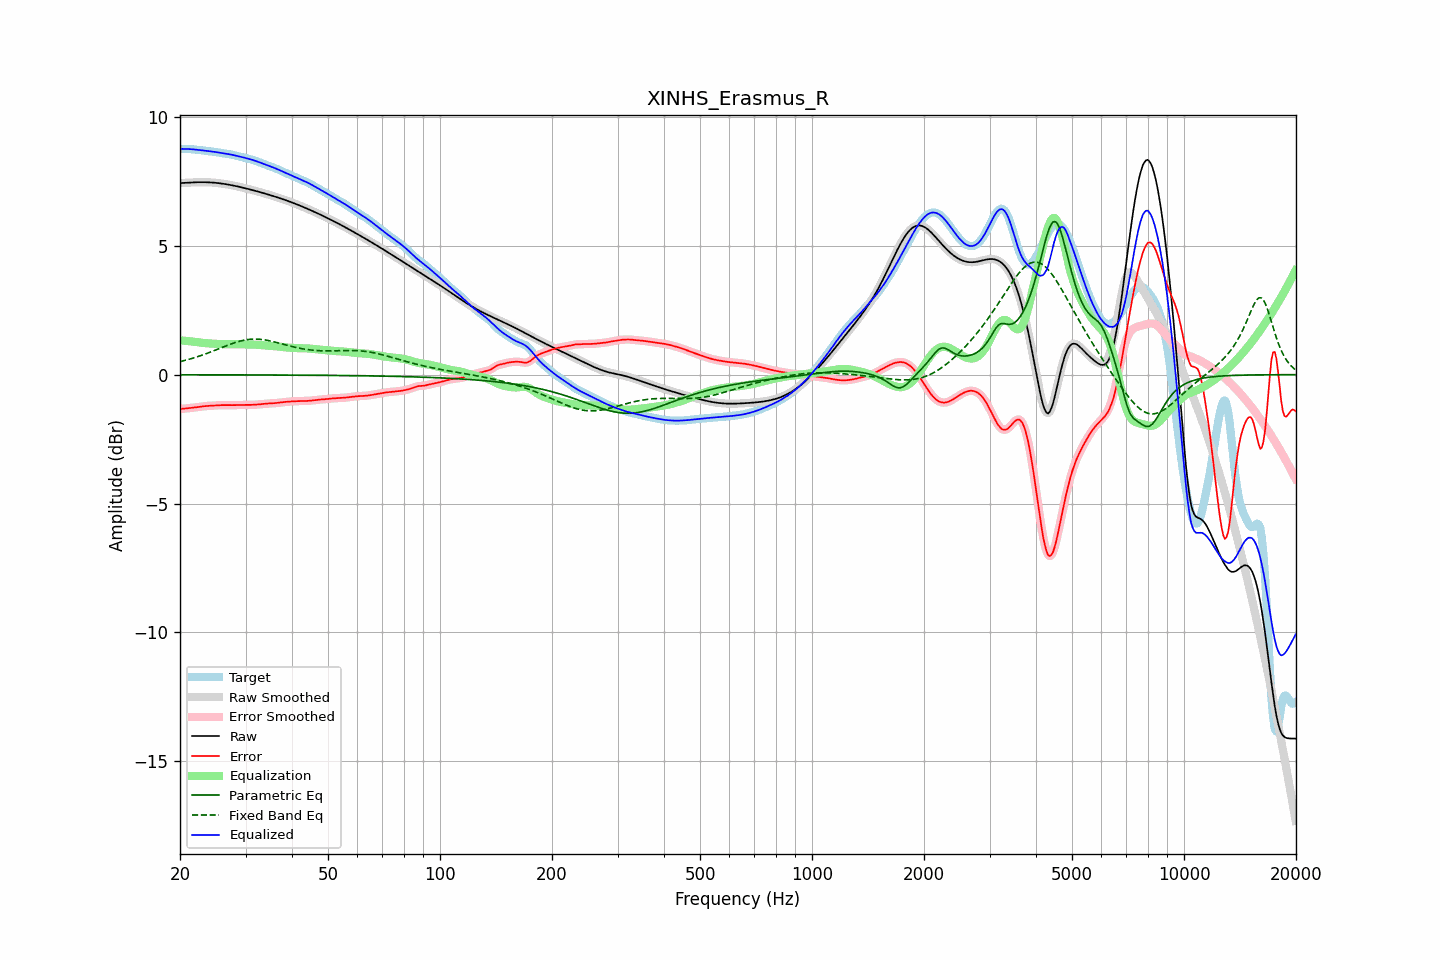

The table this chart was drawn from, first rows:
frequency, raw, error, smoothed, error_smoothed, equalization, parametric_eq, fixed_band_eq, equalized_raw, equalized_smoothed, target
20.00, 7.43, -1.33, 7.43, -1.33, 1.33, -0.00, 0.50, 8.76, 8.76, 8.76
20.20, 7.43, -1.32, 7.43, -1.33, 1.33, -0.00, 0.52, 8.76, 8.76, 8.76
20.40, 7.44, -1.32, 7.44, -1.32, 1.32, -0.00, 0.53, 8.76, 8.76, 8.76
20.61, 7.44, -1.32, 7.44, -1.32, 1.31, -0.00, 0.55, 8.75, 8.75, 8.76
20.81, 7.44, -1.31, 7.44, -1.31, 1.31, -0.00, 0.57, 8.75, 8.75, 8.75
21.02, 7.45, -1.30, 7.45, -1.30, 1.30, -0.00, 0.58, 8.75, 8.75, 8.75
21.23, 7.45, -1.30, 7.45, -1.30, 1.30, -0.01, 0.60, 8.75, 8.75, 8.75
21.44, 7.45, -1.29, 7.45, -1.29, 1.29, -0.01, 0.62, 8.74, 8.74, 8.74
21.66, 7.46, -1.28, 7.46, -1.28, 1.28, -0.01, 0.64, 8.74, 8.74, 8.74
21.87, 7.46, -1.27, 7.46, -1.27, 1.27, -0.01, 0.66, 8.73, 8.73, 8.73
22.09, 7.46, -1.27, 7.46, -1.27, 1.26, -0.01, 0.68, 8.73, 8.73, 8.73
22.31, 7.46, -1.26, 7.46, -1.26, 1.26, -0.01, 0.70, 8.72, 8.72, 8.72
22.54, 7.46, -1.25, 7.46, -1.25, 1.25, -0.01, 0.72, 8.71, 8.71, 8.71
22.76, 7.46, -1.24, 7.46, -1.24, 1.24, -0.01, 0.74, 8.70, 8.70, 8.70
22.99, 7.46, -1.23, 7.46, -1.23, 1.23, -0.01, 0.76, 8.70, 8.70, 8.70
23.22, 7.46, -1.22, 7.46, -1.22, 1.23, -0.01, 0.78, 8.69, 8.69, 8.69
23.45, 7.46, -1.22, 7.46, -1.22, 1.22, -0.01, 0.81, 8.68, 8.68, 8.68
23.69, 7.46, -1.21, 7.46, -1.21, 1.21, -0.01, 0.83, 8.68, 8.68, 8.67
23.92, 7.46, -1.21, 7.46, -1.21, 1.21, -0.01, 0.85, 8.67, 8.67, 8.67
24.16, 7.45, -1.21, 7.45, -1.21, 1.21, -0.01, 0.88, 8.66, 8.66, 8.66
24.40, 7.45, -1.20, 7.45, -1.20, 1.20, -0.01, 0.90, 8.65, 8.65, 8.65
24.65, 7.45, -1.20, 7.45, -1.20, 1.20, -0.01, 0.93, 8.64, 8.64, 8.64
24.89, 7.44, -1.19, 7.44, -1.19, 1.19, -0.01, 0.95, 8.63, 8.63, 8.64
25.14, 7.43, -1.19, 7.43, -1.19, 1.19, -0.01, 0.98, 8.62, 8.62, 8.62
25.39, 7.43, -1.19, 7.43, -1.19, 1.19, -0.01, 1.00, 8.61, 8.61, 8.61
25.65, 7.42, -1.18, 7.42, -1.18, 1.19, -0.01, 1.03, 8.60, 8.60, 8.60
25.91, 7.41, -1.18, 7.41, -1.18, 1.18, -0.01, 1.05, 8.59, 8.59, 8.59
26.16, 7.40, -1.18, 7.40, -1.18, 1.18, -0.01, 1.08, 8.58, 8.58, 8.58
26.43, 7.39, -1.18, 7.39, -1.18, 1.18, -0.01, 1.10, 8.58, 8.57, 8.57
26.69, 7.38, -1.18, 7.38, -1.18, 1.18, -0.01, 1.13, 8.56, 8.57, 8.56
26.96, 7.37, -1.18, 7.37, -1.18, 1.18, -0.01, 1.15, 8.55, 8.55, 8.56
27.23, 7.36, -1.18, 7.36, -1.18, 1.18, -0.01, 1.17, 8.54, 8.54, 8.54
27.50, 7.35, -1.19, 7.35, -1.18, 1.18, -0.01, 1.20, 8.53, 8.53, 8.53
27.77, 7.34, -1.18, 7.34, -1.18, 1.18, -0.01, 1.22, 8.52, 8.52, 8.52
28.05, 7.32, -1.18, 7.32, -1.18, 1.18, -0.01, 1.24, 8.50, 8.50, 8.51
28.33, 7.31, -1.18, 7.31, -1.18, 1.18, -0.01, 1.26, 8.49, 8.49, 8.49
28.62, 7.30, -1.18, 7.30, -1.18, 1.18, -0.01, 1.28, 8.48, 8.48, 8.47
28.90, 7.28, -1.18, 7.28, -1.18, 1.18, -0.01, 1.29, 8.46, 8.46, 8.46
29.19, 7.27, -1.18, 7.27, -1.18, 1.18, -0.01, 1.31, 8.44, 8.44, 8.44
29.48, 7.25, -1.18, 7.25, -1.18, 1.18, -0.01, 1.33, 8.43, 8.43, 8.43
29.78, 7.24, -1.18, 7.24, -1.18, 1.18, -0.01, 1.34, 8.41, 8.41, 8.41
30.08, 7.22, -1.18, 7.22, -1.18, 1.18, -0.01, 1.35, 8.40, 8.40, 8.40
30.38, 7.21, -1.17, 7.21, -1.17, 1.17, -0.01, 1.36, 8.38, 8.38, 8.38
30.68, 7.19, -1.17, 7.19, -1.17, 1.17, -0.01, 1.37, 8.37, 8.37, 8.37
30.99, 7.18, -1.17, 7.18, -1.17, 1.17, -0.01, 1.37, 8.35, 8.35, 8.35
31.30, 7.16, -1.17, 7.16, -1.17, 1.17, -0.01, 1.38, 8.33, 8.33, 8.33
31.61, 7.14, -1.17, 7.14, -1.17, 1.17, -0.01, 1.38, 8.31, 8.31, 8.31
31.93, 7.13, -1.16, 7.13, -1.16, 1.16, -0.01, 1.38, 8.29, 8.29, 8.29
32.24, 7.11, -1.16, 7.11, -1.16, 1.16, -0.01, 1.38, 8.27, 8.27, 8.27
32.57, 7.09, -1.15, 7.09, -1.15, 1.15, -0.01, 1.37, 8.25, 8.24, 8.25
32.89, 7.07, -1.15, 7.07, -1.15, 1.15, -0.01, 1.37, 8.22, 8.22, 8.22
33.22, 7.06, -1.14, 7.06, -1.14, 1.14, -0.01, 1.36, 8.20, 8.20, 8.20
33.55, 7.04, -1.13, 7.04, -1.13, 1.14, -0.01, 1.36, 8.17, 8.17, 8.17
33.89, 7.02, -1.13, 7.02, -1.13, 1.13, -0.01, 1.35, 8.15, 8.15, 8.15
34.23, 7.00, -1.12, 7.00, -1.12, 1.13, -0.01, 1.33, 8.13, 8.13, 8.13
34.57, 6.98, -1.12, 6.98, -1.12, 1.12, -0.01, 1.32, 8.11, 8.11, 8.10
34.92, 6.96, -1.12, 6.96, -1.12, 1.12, -0.01, 1.31, 8.08, 8.08, 8.08
35.27, 6.95, -1.12, 6.95, -1.12, 1.11, -0.01, 1.29, 8.06, 8.06, 8.06
35.62, 6.93, -1.11, 6.93, -1.11, 1.11, -0.01, 1.28, 8.04, 8.04, 8.04
35.97, 6.91, -1.11, 6.91, -1.11, 1.10, -0.01, 1.26, 8.01, 8.01, 8.01
... 635 more rows
